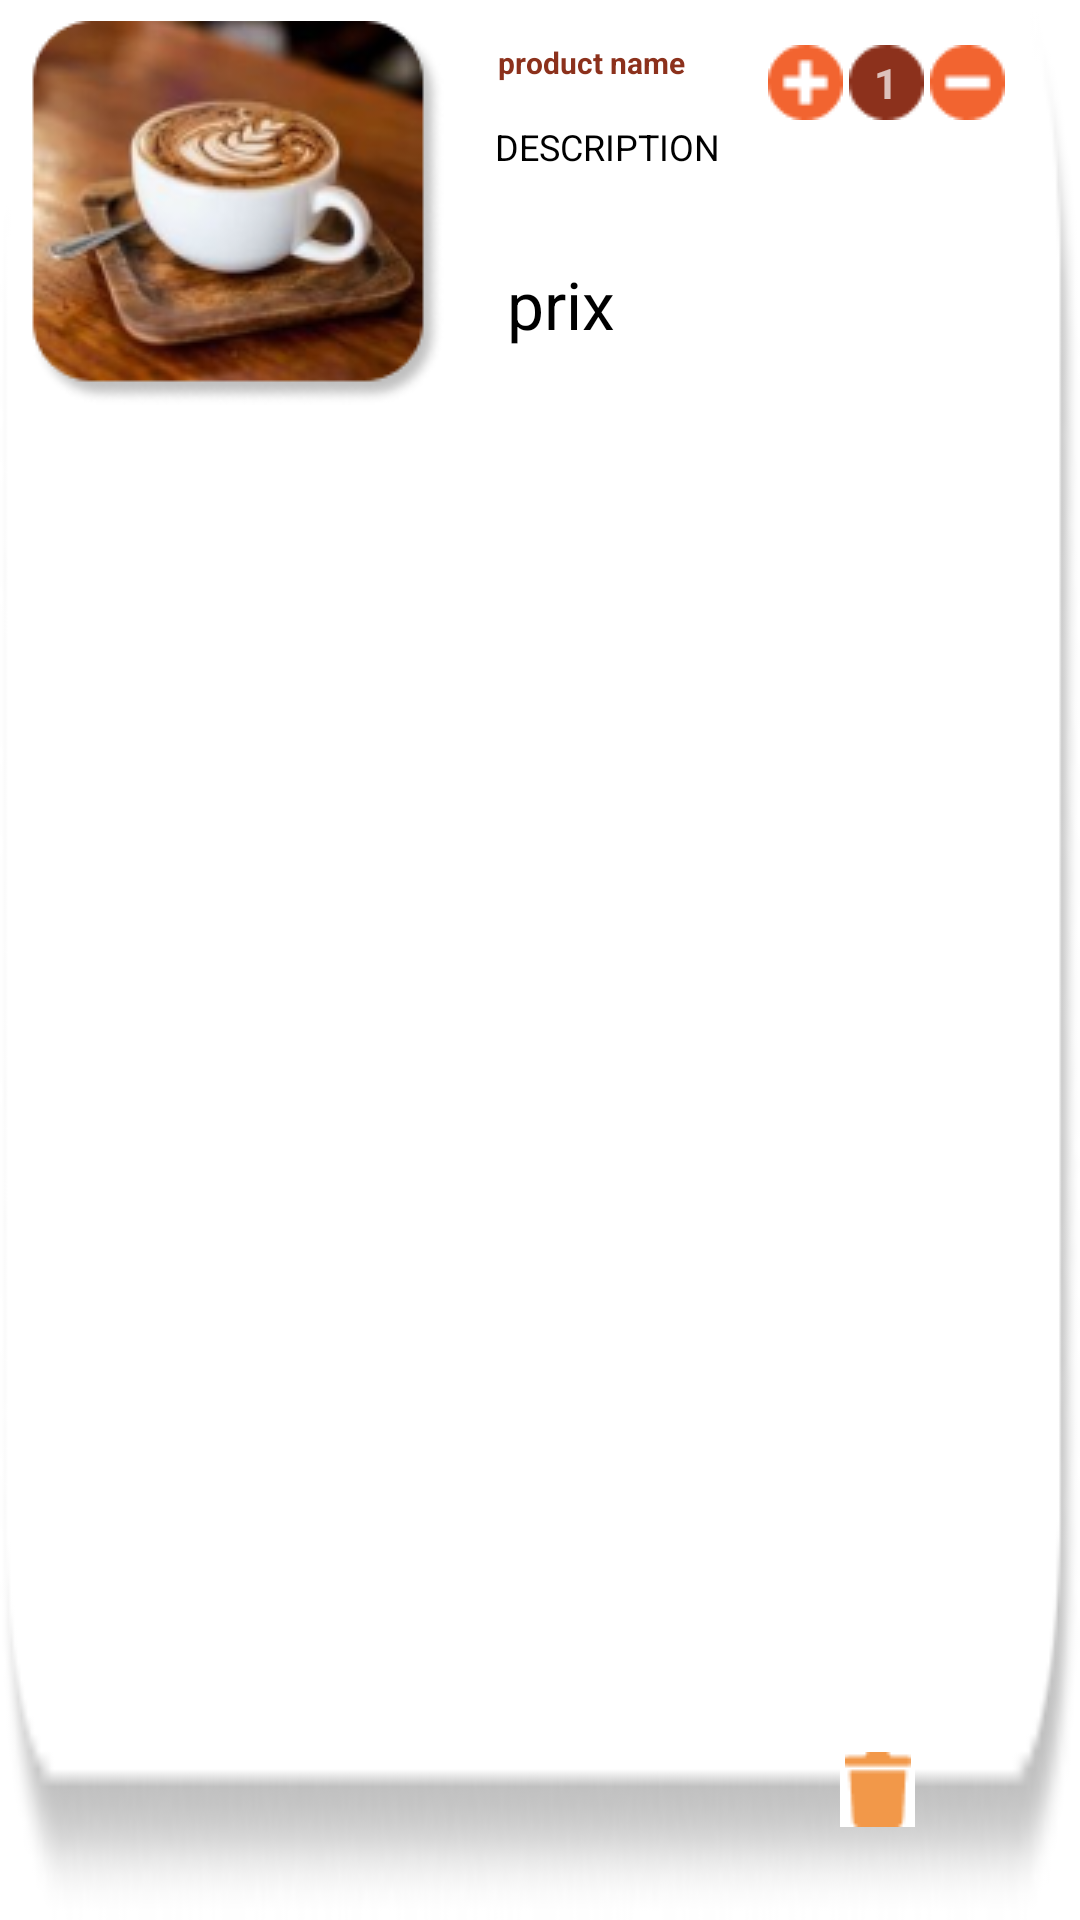

Produce the Android XML layout that renders to this screen, including the resource entries it uses.
<!-- AndroidManifest.xml: application theme Theme.CoffeeAndMore -->
<!-- res/layout/shoping_cart_item.xml -->
<?xml version="1.0" encoding="utf-8"?>
<androidx.constraintlayout.widget.ConstraintLayout xmlns:android="http://schemas.android.com/apk/res/android"
    xmlns:app="http://schemas.android.com/apk/res-auto"
    xmlns:tools="http://schemas.android.com/tools"
    android:layout_width="match_parent"
    android:layout_height="150dp"
    android:background="@color/white">


    <RelativeLayout

        android:layout_width="match_parent"
        android:layout_height="match_parent"
        android:background="@drawable/bg"
        tools:layout_editor_absoluteX="16dp"
        tools:layout_editor_absoluteY="7dp">

        <ImageView
            android:id="@+id/imageView6"
            android:layout_width="wrap_content"
            android:layout_height="wrap_content"
            android:layout_alignParentStart="true"
            android:layout_alignParentLeft="true"
            android:layout_alignParentTop="true"
            android:layout_marginStart="10dp"
            android:layout_marginLeft="10dp"
            android:layout_marginTop="7dp"
            app:srcCompat="@drawable/capo" />

        <TextView
            android:id="@+id/product_name_cart"
            android:layout_width="82dp"
            android:layout_height="wrap_content"
            android:layout_alignParentTop="true"
            android:layout_marginStart="18dp"
            android:layout_marginLeft="18dp"
            android:layout_marginTop="14dp"
            android:layout_toEndOf="@+id/imageView6"
            android:layout_toRightOf="@+id/imageView6"
            android:text="product name "
            android:textColor="@color/brown"
            android:textColorHint="@color/brown"
            android:textSize="10sp"
            android:textStyle="bold"

            />

        <TextView
            android:id="@+id/procuct_decription_cart"
            android:layout_width="96dp"
            android:layout_height="41dp"
            android:layout_below="@+id/product_name_cart"
            android:layout_marginStart="17dp"
            android:layout_marginLeft="17dp"
            android:layout_marginTop="13dp"
            android:layout_toEndOf="@+id/imageView6"
            android:layout_toRightOf="@+id/imageView6"
            android:text="DESCRIPTION "
            android:textColor="@color/black"
            android:textColorHint="@color/black"
            android:textSize="12sp" />

        <TextView
            android:id="@+id/prix_unitaire"
            android:layout_width="80dp"
            android:layout_height="wrap_content"
            android:layout_below="@+id/procuct_decription_cart"
            android:layout_marginStart="21dp"
            android:layout_marginLeft="21dp"
            android:layout_marginTop="5dp"
            android:layout_toEndOf="@+id/imageView6"
            android:layout_toRightOf="@+id/imageView6"
            android:text="prix"
            android:textColor="@color/black"
            android:textColorHint="@color/black"
            android:textSize="22sp" />

        <ImageButton
            android:id="@+id/plus_cart"
            android:layout_width="25dp"
            android:layout_height="25dp"
            android:layout_alignParentTop="true"
            android:layout_marginStart="8dp"
            android:layout_marginLeft="8dp"
            android:layout_marginTop="15dp"
            android:layout_toEndOf="@+id/product_name_cart"
            android:layout_toRightOf="@+id/product_name_cart"
            android:background="@color/white"
            app:srcCompat="@drawable/pluscart" />

        <ImageButton
            android:id="@+id/minus_btn"
            android:layout_width="25dp"
            android:layout_height="25dp"
            android:layout_alignParentTop="true"
            android:layout_alignParentEnd="true"
            android:layout_alignParentRight="true"
            android:layout_marginTop="15dp"
            android:layout_marginEnd="25dp"
            android:layout_marginRight="25dp"
            android:background="@color/white"
            app:srcCompat="@drawable/minuscart" />

        <TextView
            android:id="@+id/quantity_cart"
            android:layout_width="wrap_content"
            android:layout_height="wrap_content"
            android:layout_alignParentTop="true"

            android:layout_alignParentEnd="true"
            android:layout_alignParentRight="true"
            android:layout_marginTop="15dp"
            android:layout_marginEnd="52dp"
            android:layout_marginRight="52dp"
            android:background="@drawable/round"
            android:gravity="center"
            android:text="1"
            android:textStyle="bold" />

        <ImageButton
            android:id="@+id/corbiel"
            android:layout_width="25dp"
            android:layout_height="25dp"
            android:layout_alignParentEnd="true"
            android:layout_alignParentRight="true"
            android:layout_alignParentBottom="true"
            android:layout_marginLeft="20dp"
            android:layout_marginTop="15dp"
            android:layout_marginEnd="55dp"
            android:layout_marginRight="55dp"
            android:layout_marginBottom="31dp"
            android:background="@color/white"
            app:srcCompat="@drawable/corbiel" />
    </RelativeLayout>


</androidx.constraintlayout.widget.ConstraintLayout>
<!-- resources referenced by this layout -->
<resources>
  <color name="black">#FF000000</color>
  <color name="brown"> #8C311C </color>
  <color name="white">#FFFFFFFF</color>
  <!-- drawable bg: png bitmap (drawable-v24, 4502 bytes) -->
  <!-- drawable capo: png bitmap (drawable-v24, 35391 bytes) -->
  <!-- drawable corbiel: png bitmap (drawable-v24, 392 bytes) -->
  <!-- drawable minuscart: png bitmap (drawable-v24, 552 bytes) -->
  <!-- drawable pluscart: png bitmap (drawable-v24, 610 bytes) -->
  <!-- drawable round: png bitmap (drawable-v24, 524 bytes) -->
  <style name="Theme.CoffeeAndMore" parent="Theme.AppCompat.NoActionBar">
          
          <item name="colorPrimary">#FF3700B3</item>
          <item name="colorPrimaryVariant">#FFBB86FC</item>
          <item name="colorOnPrimary">#FFFFFFFF</item>
          
          <item name="colorSecondary">@color/teal_200</item>
          <item name="colorSecondaryVariant">@color/teal_700</item>
          <item name="colorOnSecondary">@color/black</item>
          
          <item name="android:statusBarColor" tools:targetApi="l">?attr/colorPrimaryVariant</item>
          
      </style>
  <color name="teal_200">#FF03DAC5</color>
  <color name="teal_700">#FF018786</color>
</resources>
